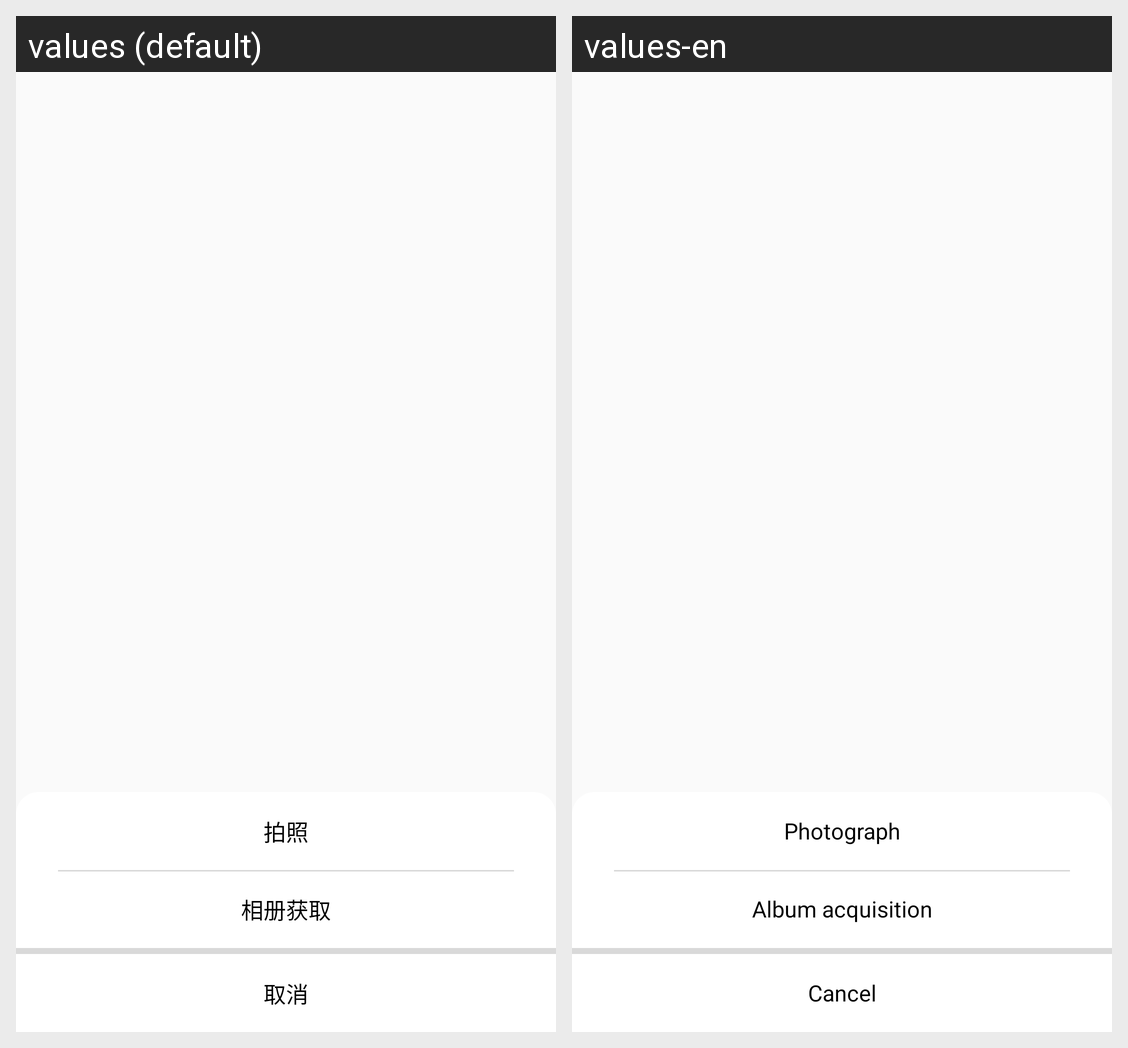

Locale-by-locale string values for the Android screen shown in this grid:
Android screen res/layout/pop.xml rendered under 2 locales, left to right: values (default), values-en. Device: Nexus 5 (rendered at 1080×1920; each locale shown at half size, 540×960, under a caption strip naming it); theme ThemeTitleTheme.
Strings drawn on this screen, with the default value and each locale's value (text and hints the layout hard-codes, and strings that could not be matched under every locale, appear in the picture but are not listed):

basic_data12
  values: 拍照
  values-en: Photograph

basic_data13
  values: 相册获取
  values-en: Album acquisition

basic_data14
  values: 取消
  values-en: Cancel
